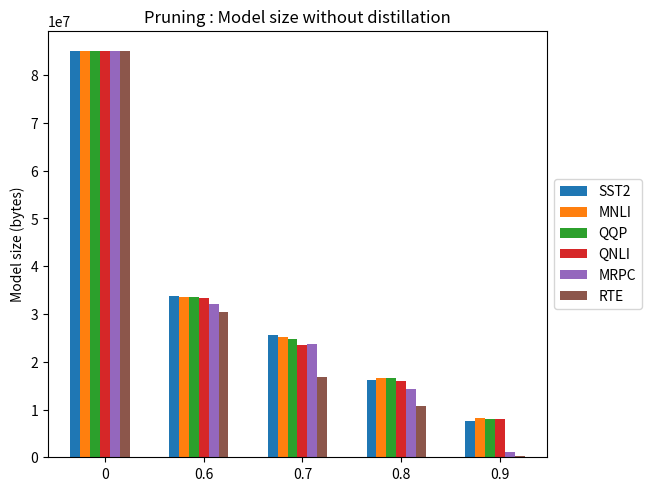

Source code (Python): (Note: this script raises an exception after producing the figure.)
import matplotlib.pyplot as plt
import numpy as np

sparity = (0, 0.6, 0.7, 0.8, 0.9)

model_size = {
    'CoLA':(85054464,33808185,25034823,17090692,8246372,4301466),
    'MNLI':(85054464,33684085,25285351,16678832,8213294,3918868),
    'MRPC':(85054464,33816042,25271161,16839280,8261770,4400991),
    'QNLI':(84722760,33697946,25024805,16370060,8504751,4340502),
    'QQP':(85054464,33673290,24974088,16608180,8593482,3917464),
    'RTE':(85054464,34047724,25300608,16887383,8283365,4100463),  
    'SST2':(85054464,33875521,24991393,16548011,8623494,4733899),
    'STSB':(85054464,33953119,25362184,16658322,8513841,4132657)
}
model_size_no_distill = {
    'SST2':(85054464,33790431,25658591,16107524,7522945),

    'MNLI':(85054464,33548405,25121821,16645710,8207443),
    'QQP':(85054464,33468285,24851476,16523702,7948811),

    # 'QQP with distill':(85054464,33673290,24974088,16608180,8593482,3917464),
    'QNLI':(85054464,33332450,23576822,15878056,7952449),

    # 'QNLI with distill':(85054464,33697946,25024805,16370060,8504751,4340502),
    # 'MRPC':(85054464,33816042,25271161,16839280,8261770,4400991),
    'MRPC':(85054464,31990631,23702592,14338013,1017160),
    # 'RTE with distill':(85054464,34047724,25300608,16887383,8283365,4100463),  
    'RTE':(85054464,30513776,16902375,10837228,233583),  
    # 'SST2 with distill':(85054464,33875521,24991393,16548011,8623494,4733899)
}

x = np.arange(len(sparity))  # the label locations
width = 0.1  # the width of the bars
multiplier = 0

fig, ax = plt.subplots(layout='constrained')
for attribute, measurement in model_size_no_distill.items():
    offset = width * multiplier
    rects = ax.bar(x + offset, measurement, width, label=attribute)
    multiplier += 1
# ax.set_ylim(bottom=0, top=0.03)

ax.set_ylabel('Model size (bytes)')
ax.set_title('Pruning : Model size without distillation')
ax.set_xticks(x + width * len(model_size_no_distill) / 2, sparity)

# Placing the legend on the side
ax.legend(loc='center left', bbox_to_anchor=(1, 0.5))

plt.savefig('images/graph_model_size_no_distill.png', bbox_inches='tight')
plt.show()
